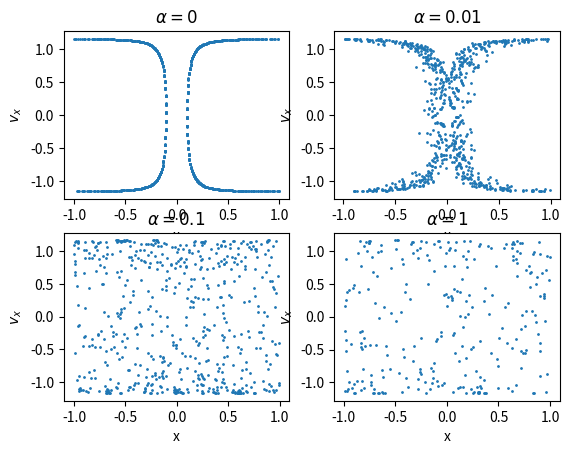

This chart was generated by the following Python code:
# -*- coding: utf-8 -*-

import matplotlib.pyplot as plt
import numpy as np
class billiard_circle(object):
    def __init__(self,x_0,y_0,vx_0,vy_0,N,dt,alpha):
        self.x_0 = x_0
        self.y_0 = y_0
        self.vx_0 = vx_0
        self.vy_0 = vy_0
        self.N = N
        self.dt = dt
        self.alpha=alpha
    def calculate(self):
        self.x = []
        self.y = []
        self.vx = []
        self.vy = []
        self.t = [0]
        self.x.append(self.x_0)
        self.y.append(self.y_0)
        self.vx.append(self.vx_0)
        self.vy.append(self.vy_0)
        for i in range(1,self.N):
            self.x.append(self.x[i - 1] + self.vx[i - 1]*self.dt)
            self.y.append(self.y[i - 1] + self.vy[i - 1]*self.dt)
            self.vx.append(self.vx[i - 1])
            self.vy.append(self.vy[i - 1])
            if (np.sqrt( self.x[i]**2+(self.y[i]-self.alpha)**2 ) > 1.0) and self.y[i]>self.alpha:
                self.x[i],self.y[i] = self.correct('np.sqrt(x**2+(y-self.alpha)**2) < 1.0',self.x[i - 1], self.y[i - 1], self.vx[i - 1], self.vy[i - 1])
                self.vx[i],self.vy[i] = self.reflect1(self.x[i],self.y[i],self.vx[i - 1], self.vy[i - 1])
            elif (np.sqrt( self.x[i]**2+(self.y[i]+self.alpha)**2 ) > 1.0) and self.y[i]<-self.alpha:
                self.x[i],self.y[i] = self.correct('np.sqrt(x**2+(y+self.alpha)**2) < 1.0',self.x[i - 1], self.y[i - 1], self.vx[i - 1], self.vy[i - 1])
                self.vx[i],self.vy[i] = self.reflect2(self.x[i],self.y[i],self.vx[i - 1], self.vy[i - 1])
            elif (self.x[i] < -1.0) and self.y[i]>-self.alpha and self.y[i]<self.alpha:
                self.x[i],self.y[i] = self.correct('x>-1.0',self.x[i - 1], self.y[i - 1], self.vx[i - 1], self.vy[i - 1])
                self.vx[i] = - self.vx[i]
            elif (self.x[i] > 1.0) and self.y[i]>-self.alpha and self.y[i]<self.alpha:
                self.x[i],self.y[i] = self.correct('x<1.0',self.x[i - 1], self.y[i - 1], self.vx[i - 1], self.vy[i - 1])
                self.vx[i] = - self.vx[i]
            self.t.append(self.t[i - 1] + self.dt)
              
        return self.x, self.y
        
    def correct(self,condition,x,y,vx,vy):
        vx_c = vx/100.0
        vy_c = vy/100.0
        while eval(condition):
            x = x + vx_c*self.dt
            y = y + vy_c*self.dt
        return x-vx_c*self.dt,y-vy_c*self.dt    
    def reflect1(self,x,y,vx,vy):
        module = np.sqrt(x**2+(y-self.alpha)**2)  
        x = x/module
        y = (y-self.alpha)/module+self.alpha
        v = np.sqrt(vx**2+vy**2)
        cos1 = (vx*x+vy*(y-self.alpha))/v
        cos2 = (vx*(y-self.alpha)-vy*x)/v
        vt = -v*cos1
        vc = v*cos2 
        vx_n = vt*x+vc*(y-self.alpha)
        vy_n = vt*(y-self.alpha)-vc*x
        return vx_n,vy_n
    
    def reflect2(self,x,y,vx,vy):
        module = np.sqrt(x**2+(y+self.alpha)**2)  
        x = x/module
        y = (y+self.alpha)/module-self.alpha
        v = np.sqrt(vx**2+vy**2)
        cos1 = (vx*x+vy*(y+self.alpha))/v
        cos2 = (vx*(y+self.alpha)-vy*x)/v
        vt = -v*cos1
        vc = v*cos2 
        vx_n = vt*x+vc*(y+self.alpha)
        vy_n = vt*(y+self.alpha)-vc*x
        return vx_n,vy_n
        
   
    def phase_plot(self):
        record_x = []
        record_vx = []
        for i in range(len(self.x)):
            if (abs(self.y[i] - 0)<0.001):
                record_vx.append(self.vx[i])
                record_x.append(self.x[i])
        return record_vx, record_x

sub1=plt.subplot(221)
A=billiard_circle(0.2,0,1,0.6,500000,0.01,0)
A.calculate()
vx,x=A.phase_plot()
sub1.scatter(x, vx,s=1)
plt.xlabel('x')
plt.ylabel('$v_x$')
sub1.set_title('$\\alpha=0$')
plt.show()

sub2=plt.subplot(222)
A=billiard_circle(0.2,0,1,0.6,500000,0.01,0.01)
A.calculate()
vx,x=A.phase_plot()
sub2.scatter(x, vx,s=1)
plt.xlabel('x')
plt.ylabel('$v_x$')
sub2.set_title('$\\alpha=0.01$')
plt.show()

sub3=plt.subplot(223)
A=billiard_circle(0.2,0,1,0.6,500000,0.01,0.1)
A.calculate()
vx,x=A.phase_plot()
sub3.scatter(x, vx,s=1)
plt.xlabel('x')
plt.ylabel('$v_x$')
sub3.set_title('$\\alpha=0.1$')
plt.show()

sub4=plt.subplot(224)
A=billiard_circle(0.2,0,1,0.6,500000,0.01,1)
A.calculate()
vx,x=A.phase_plot()
sub4.scatter(x, vx,s=1)
plt.xlabel('x')
plt.ylabel('$v_x$')
sub4.set_title('$\\alpha=1$')
plt.show()

